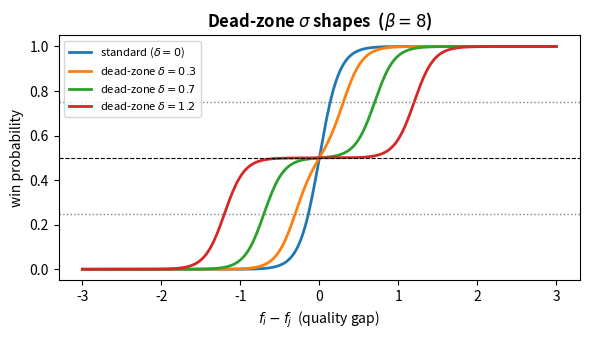
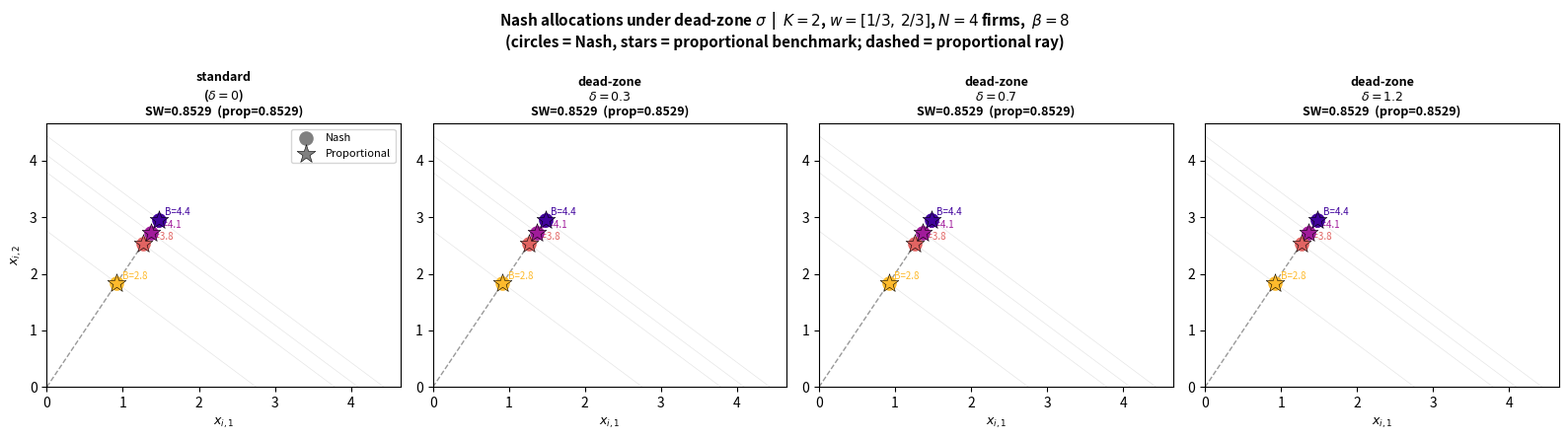

The matplotlib source for these figures, in order:
"""
Dead-zone sigma: models a 3-star eval scheme ("similar" / "A wins" / "B wins").

  sigma_dz(z) = 0.5 * [sigma(beta*(z+delta)) + sigma(beta*(z-delta))]

  - z near 0:  both inner sigmas cancel -> stays at 0.5  (tie)
  - z >> delta: both -> 1                -> 1.0           (clear A win)
  - z << -delta: both -> 0              -> 0.0           (clear B win)
  - At z = +delta: ~0.75  (edge of dead zone)   => 25%-75% band

sigma_dz'(z) = 0.5*beta * [sigma'(beta*(z+delta)) + sigma'(beta*(z-delta))]
  Bimodal: peaks at z = +-delta, near-zero inside the dead zone.

We compare: standard sigma (delta=0) vs dead-zone with delta in {0.3, 0.7, 1.2}.
f(x) = log(x), K=2, w=[1/3, 2/3], N=4 firms.
"""

import math
import numpy as np
import matplotlib.pyplot as plt
from scipy.special import expit
from scipy.optimize import minimize

N, K = 4, 2
rng  = np.random.default_rng(42)
B    = np.sort(rng.uniform(1.0, 5.0, size=N))[::-1]
w    = np.array([1/3, 2/3])

f_v  = np.vectorize(lambda x: math.log(max(x, 1e-12)))

def make_deadzone(delta, beta=8.0):
    def win(a, b):
        z = a - b
        return 0.5 * (expit(beta*(z+delta)) + expit(beta*(z-delta)))
    def winp(a, b):
        z = a - b
        s1 = expit(beta*(z+delta)); s2 = expit(beta*(z-delta))
        return 0.5 * beta * (s1*(1-s1) + s2*(1-s2))
    return win, winp

VARIANTS = [
    ("standard\n($\\delta=0$)",    *make_deadzone(0.0)),
    ("dead-zone\n$\\delta=0.3$",   *make_deadzone(0.3)),
    ("dead-zone\n$\\delta=0.7$",   *make_deadzone(0.7)),
    ("dead-zone\n$\\delta=1.2$",   *make_deadzone(1.2)),
]

# ---------------------------------------------------------------------------
# Show what sigma_dz looks like
# ---------------------------------------------------------------------------
z_vals = np.linspace(-3, 3, 300)
fig0, ax0 = plt.subplots(figsize=(6, 3.5))
for name, wfn, _ in VARIANTS:
    ax0.plot(z_vals, [wfn(z, 0) for z in z_vals], lw=2, label=name.replace("\n"," "))
ax0.axhline(0.75, ls=":", color="gray", lw=1)
ax0.axhline(0.25, ls=":", color="gray", lw=1)
ax0.axhline(0.5,  ls="--", color="black", lw=0.8)
ax0.set_xlabel("$f_i - f_j$  (quality gap)"); ax0.set_ylabel("win probability")
ax0.set_title("Dead-zone $\\sigma$ shapes  ($\\beta=8$)", fontweight="bold")
ax0.legend(fontsize=8); plt.tight_layout()
plt.savefig("plot_deadzone_sigma_shape.pdf", format="pdf", bbox_inches="tight")
plt.close()

# ---------------------------------------------------------------------------
# Best-response Nash finder
# ---------------------------------------------------------------------------

def firm_obj(x_i, i, X, win_fn):
    th_i = f_v(x_i); th = f_v(X)
    return sum(w[k] * win_fn(th_i[k], th[ip, k])
               for ip in range(N) if ip != i for k in range(K))

def best_response(i, X, win_fn):
    Bi = B[i]
    x0s = [X[i].copy(), np.array([Bi*w[0], Bi*w[1]])]
    best_x, best_v = X[i].copy(), -np.inf
    for x0 in x0s:
        res = minimize(lambda x: -firm_obj(x, i, X, win_fn), x0,
                       method="SLSQP",
                       bounds=[(0, Bi)]*K,
                       constraints=[{"type": "ineq", "fun": lambda x: Bi - x.sum()}],
                       options={"ftol": 1e-8, "maxiter": 200})
        if -res.fun > best_v:
            best_v, best_x = -res.fun, np.clip(res.x, 0, None)
    return best_x

def find_nash(win_fn, max_iter=50, tol=1e-5):
    X = np.column_stack([B*w[0], B*w[1]])
    for _ in range(max_iter):
        X_old = X.copy()
        for i in range(N): X[i] = best_response(i, X, win_fn)
        if np.max(np.abs(X - X_old)) < tol: break
    return X

def sw(X): return float(np.dot(w, np.max(f_v(X), axis=0)))

# ---------------------------------------------------------------------------
# Run
# ---------------------------------------------------------------------------

X_prop = np.column_stack([B*w[0], B*w[1]])
sw_prop = sw(X_prop)
print(f"B={np.round(B,2)}, w={w}, proportional SW={sw_prop:.4f}\n")
print(f"{'Variant':<22}  {'shares (dim0)':<34}  {'SW':>7}")
print("-"*68)

results = []
for name, wfn, _ in VARIANTS:
    X = find_nash(wfn)
    shares = X[:,0] / B
    results.append({"name": name, "X": X, "sw": sw(X), "shares": shares})
    print(f"  {name.replace(chr(10),' '):<20}  "
          f"{[round(s,3) for s in shares]}  SW={sw(X):.4f}")

# ---------------------------------------------------------------------------
# Plot: K=2 scatter (one panel per variant)
# ---------------------------------------------------------------------------

colors = plt.cm.plasma(np.linspace(0.1, 0.85, N))
t = np.linspace(0, B.max(), 200)

fig, axes = plt.subplots(1, 4, figsize=(16, 4.5))
fig.suptitle(
    f"Nash allocations under dead-zone $\\sigma$  |  $K=2$, "
    f"$w=[1/3,\\,2/3]$, $N={N}$ firms,  $\\beta=8$\n"
    "(circles = Nash, stars = proportional benchmark; dashed = proportional ray)",
    fontsize=11, fontweight="bold"
)

for ax, res in zip(axes, results):
    X = res["X"]
    ax.plot(w[0]*t, w[1]*t, "k--", lw=1, alpha=0.4)
    for bi in B:
        ax.plot([bi, 0], [0, bi], "-", color="gray", lw=0.5, alpha=0.2)
    for i in range(N):
        ax.scatter(X[i,0], X[i,1], color=colors[i], s=90, marker="o", zorder=5)
        ax.scatter(X_prop[i,0], X_prop[i,1], color=colors[i], s=200,
                   marker="*", zorder=6, edgecolors="k", linewidths=0.4)
        ax.annotate(f"B={B[i]:.1f}", (X[i,0], X[i,1]),
                    textcoords="offset points", xytext=(4,3), fontsize=7, color=colors[i])
    ax.set_xlabel("$x_{i,1}$", fontsize=9)
    if ax is axes[0]: ax.set_ylabel("$x_{i,2}$", fontsize=9)
    ax.set_title(f"{res['name']}\nSW={res['sw']:.4f}  (prop={sw_prop:.4f})",
                 fontsize=9, fontweight="bold")
    ax.set_xlim(left=0); ax.set_ylim(bottom=0)

axes[0].scatter([], [], color="gray", s=90,  marker="o", label="Nash")
axes[0].scatter([], [], color="gray", s=200, marker="*", edgecolors="k",
                linewidths=0.4, label="Proportional")
axes[0].legend(fontsize=8)

plt.tight_layout()
plt.savefig("plot_deadzone_k2.pdf", format="pdf", bbox_inches="tight")
plt.close()
print("\nSaved: plot_deadzone_sigma_shape.pdf, plot_deadzone_k2.pdf")
